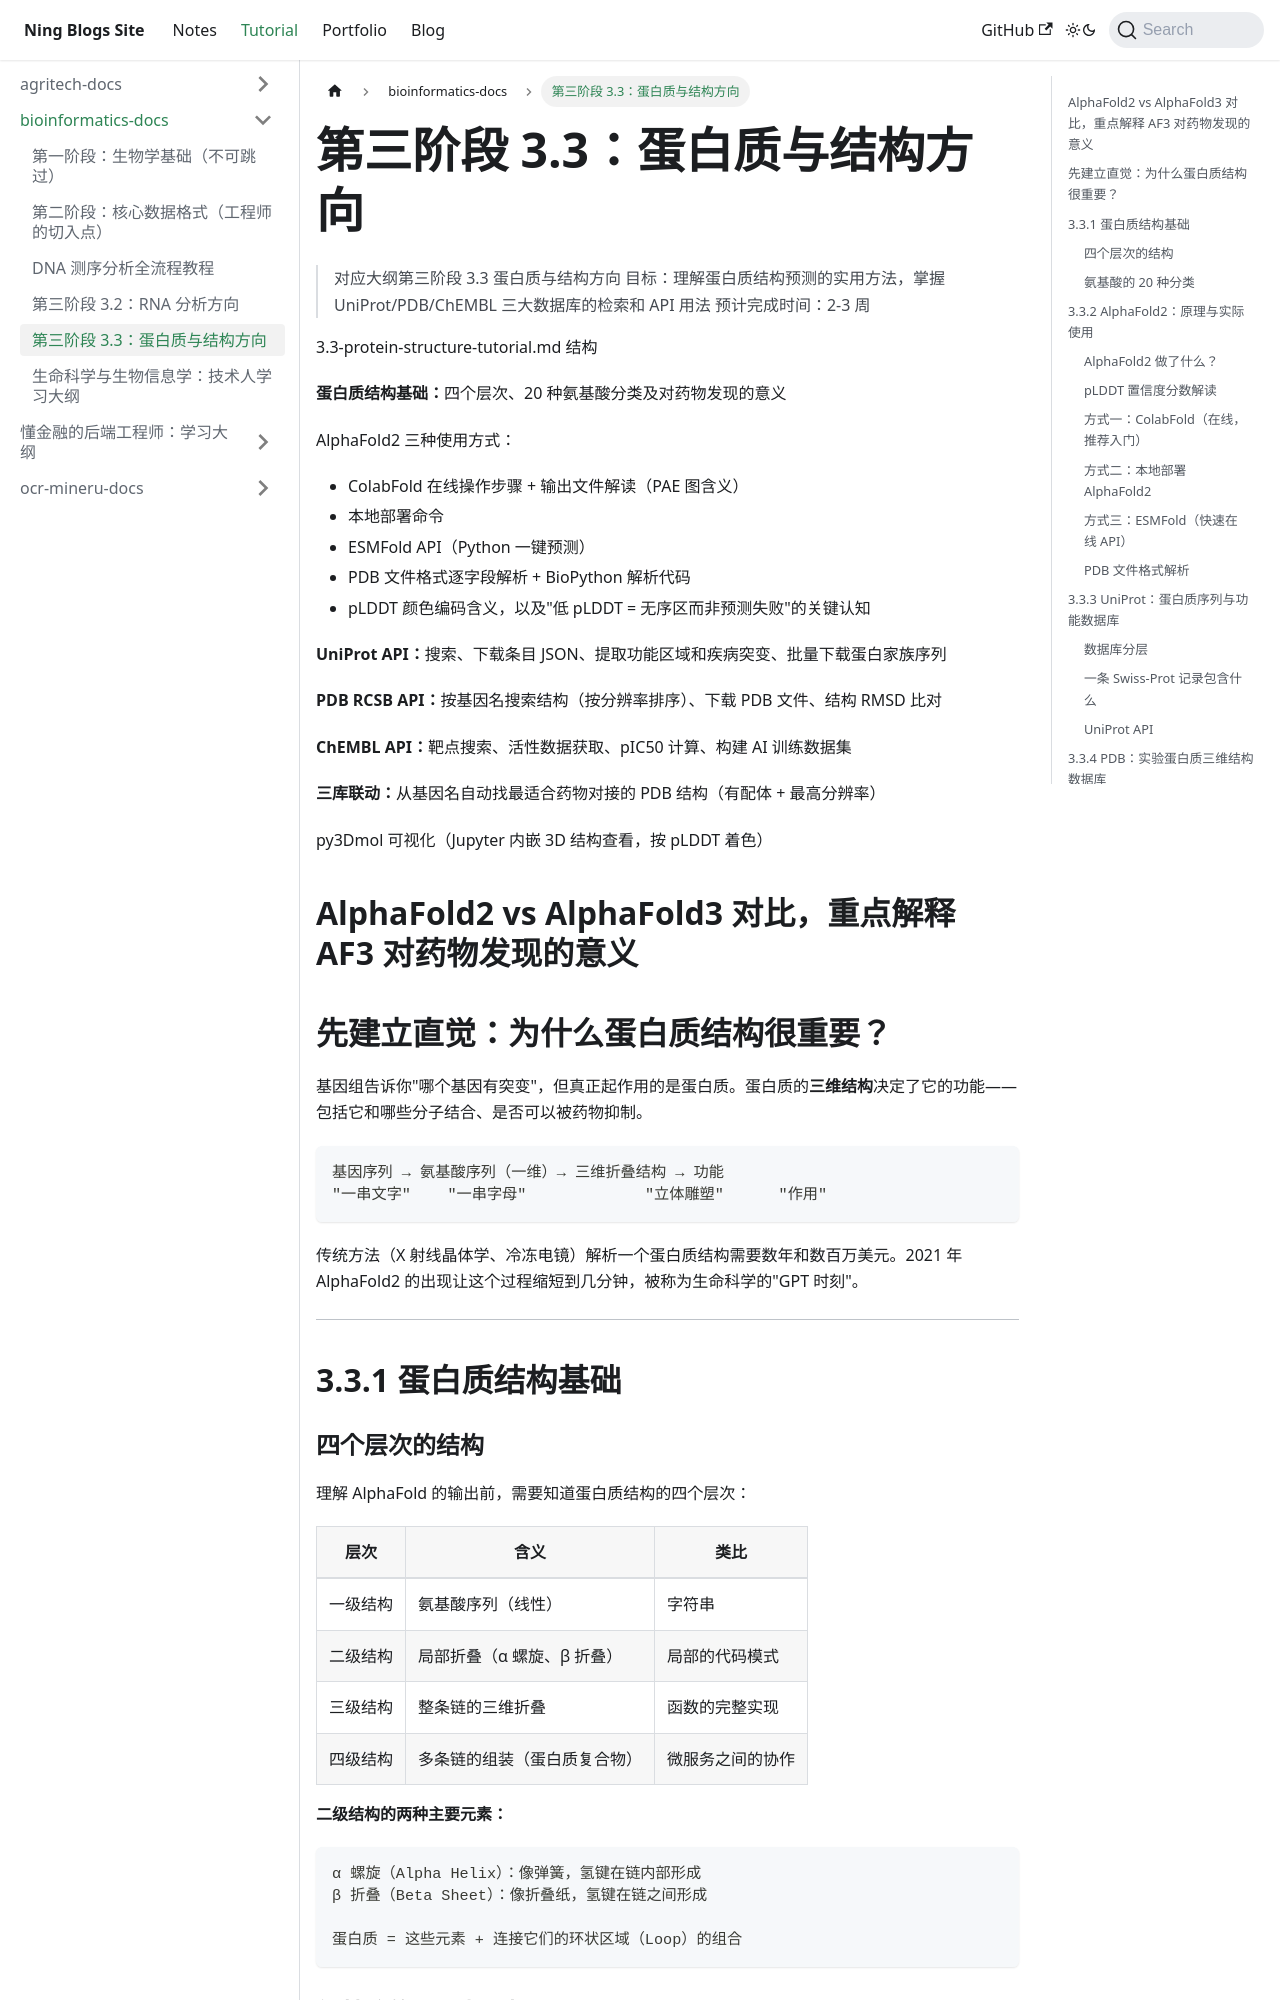

repository: Arterning/blogs · page: docs/tutorial/bioinformatics-docs/3.3-protein-structure-tutorial/index.html · generator: docusaurus

# 第三阶段 3.3：蛋白质与结构方向

> 对应大纲第三阶段 3.3 蛋白质与结构方向
> 目标：理解蛋白质结构预测的实用方法，掌握 UniProt/PDB/ChEMBL 三大数据库的检索和 API 用法
> 预计完成时间：2-3 周

3.3-protein-structure-tutorial.md 结构

**蛋白质结构基础：**四个层次、20 种氨基酸分类及对药物发现的意义

AlphaFold2 三种使用方式：
- ColabFold 在线操作步骤 + 输出文件解读（PAE 图含义）
- 本地部署命令
- ESMFold API（Python 一键预测）
- PDB 文件格式逐字段解析 + BioPython 解析代码
- pLDDT 颜色编码含义，以及"低 pLDDT = 无序区而非预测失败"的关键认知

**UniProt API：**搜索、下载条目 JSON、提取功能区域和疾病突变、批量下载蛋白家族序列

**PDB RCSB API：**按基因名搜索结构（按分辨率排序）、下载 PDB 文件、结构 RMSD 比对

**ChEMBL API：**靶点搜索、活性数据获取、pIC50 计算、构建 AI 训练数据集

**三库联动：**从基因名自动找最适合药物对接的 PDB 结构（有配体 + 最高分辨率）

py3Dmol 可视化（Jupyter 内嵌 3D 结构查看，按 pLDDT 着色）

AlphaFold2 vs AlphaFold3 对比，重点解释 AF3 对药物发现的意义
---

## 先建立直觉：为什么蛋白质结构很重要？

基因组告诉你"哪个基因有突变"，但真正起作用的是蛋白质。蛋白质的**三维结构**决定了它的功能——包括它和哪些分子结合、是否可以被药物抑制。

```
基因序列 → 氨基酸序列（一维）→ 三维折叠结构 → 功能
"一串文字"    "一串字母"             "立体雕塑"      "作用"
```

传统方法（X 射线晶体学、冷冻电镜）解析一个蛋白质结构需要数年和数百万美元。2021 年 AlphaFold2 的出现让这个过程缩短到几分钟，被称为生命科学的"GPT 时刻"。

---

## 3.3.1 蛋白质结构基础

### 四个层次的结构

理解 AlphaFold 的输出前，需要知道蛋白质结构的四个层次：

| 层次 | 含义 | 类比 |
|------|------|------|
| 一级结构 | 氨基酸序列（线性） | 字符串 |
| 二级结构 | 局部折叠（α 螺旋、β 折叠）| 局部的代码模式 |
| 三级结构 | 整条链的三维折叠 | 函数的完整实现 |
| 四级结构 | 多条链的组装（蛋白质复合物）| 微服务之间的协作 |

**二级结构的两种主要元素：**

```
α 螺旋（Alpha Helix）：像弹簧，氢键在链内部形成
β 折叠（Beta Sheet）：像折叠纸，氢键在链之间形成

蛋白质 = 这些元素 + 连接它们的环状区域（Loop）的组合
```

### 氨基酸的 20 种分类

蛋白质由 20 种氨基酸组成，它们的化学性质决定了蛋白质的折叠和功能：

| 类别 | 代表氨基酸 | 性质 | 在结构中的作用 |
|------|-----------|------|--------------|
| 疏水性 | Leu, Val, Ile, Phe | 不喜水 | 埋在蛋白质核心，驱动折叠 |
| 极性 | Ser, Thr, Asn, Gln | 可形成氢键 | 蛋白质表面和结合位点 |
| 带正电 | Lys, Arg, His | 正电 | 与 DNA/RNA 结合 |
| 带负电 | Asp, Glu | 负电 | 活性位点，金属离子配位 |
| 特殊 | Cys（二硫键）, Pro（刚性），Gly（最灵活）| | 结构稳定性 |

**为什么这对生物信息学重要：**
- 氨基酸替换的致病性评估（Glu→Val 这类改变疏水性的替换更危险）
- 药物结合位点通常在疏水口袋里
- ESM2 这类蛋白质语言模型，embedding 捕获的正是这些化学性质信息

---

## 3.3.2 AlphaFold2：原理与实际使用

### AlphaFold2 做了什么？

AlphaFold2 的核心思路：从进化信息预测结构。

如果一个位置的氨基酸在不同物种中总是同步变化（协进化），说明它们在三维空间上可能相互接触。AlphaFold2 用多序列比对（MSA）挖掘这种协进化信号，结合 Transformer 架构，直接预测每个原子的三维坐标。

```
输入：一段蛋白质的氨基酸序列（如 MAEGEITTFTALTEKFNLPPGNYKKPKLLYCSNG...）
  ↓ 在数据库中搜索同源序列（MSA）
  ↓ 多头注意力机制分析氨基酸对之间的协进化关系
  ↓ 结构模块迭代精化三维坐标
输出：每个原子的 x,y,z 坐标 + 置信度分数（pLDDT）
```
